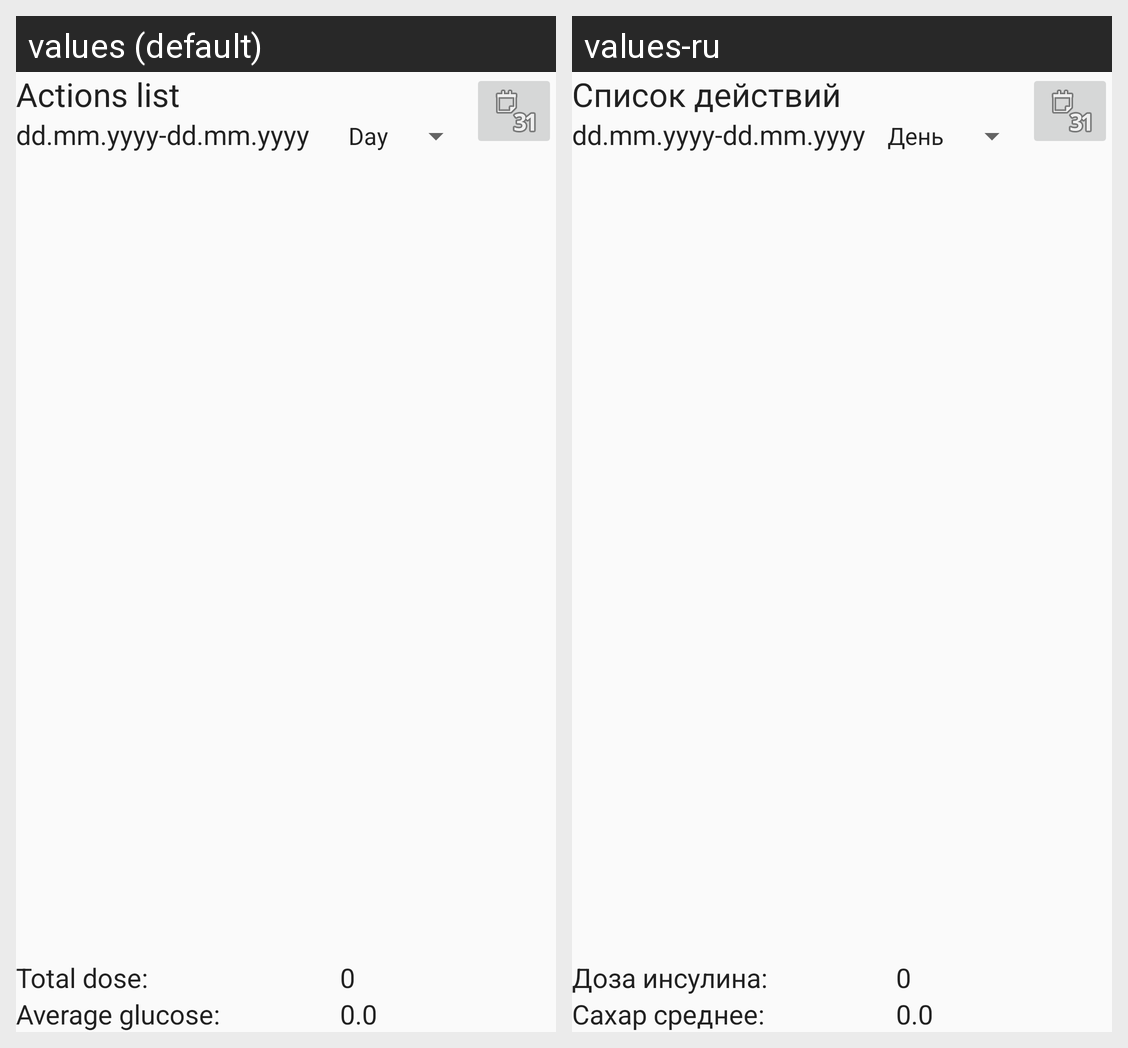

This grid shows one Android layout under two languages. Give, for every string resource on the screen, its name, the default text and each shown locale's text.
Android screen res/layout/content_diary_action.xml rendered under 2 locales, left to right: values (default), values-ru. Device: Nexus 5 (rendered at 1080×1920; each locale shown at half size, 540×960, under a caption strip naming it); theme AppTheme.Light.
Strings drawn on this screen, with the default value and each locale's value (text and hints the layout hard-codes, and strings that could not be matched under every locale, appear in the picture but are not listed):

diary_action_label
  values: Actions list
  values-ru: Список действий

action_date_text
  values: dd.mm.yyyy
  values-ru: dd.mm.yyyy  [not translated; the default value is used]

action_date_label_into
  values: -
  values-ru: -  [not translated; the default value is used]

injection_total_label
  values: Total dose:
  values-ru: Доза инсулина:

tv_injection_total_value
  values: 0
  values-ru: 0  [not translated; the default value is used]

average_glucose_label
  values: Average glucose:
  values-ru: Сахар среднее:

tv_average_glucose_value
  values: 0.0
  values-ru: 0.0  [not translated; the default value is used]
